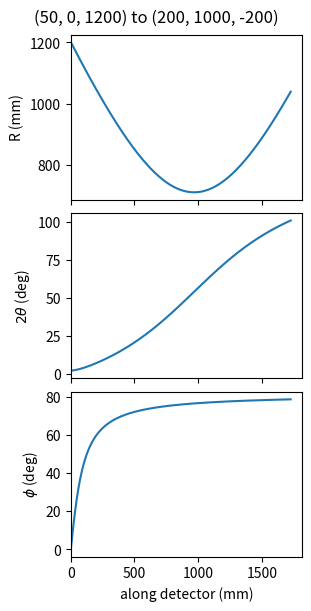

The script that saved this image:
# %%
import matplotlib.pyplot as plt
import numpy as np


# %%
def to_spherical(x, y, z):
    r = np.sqrt(x**2 + y**2 + z**2)

    # theta = arccos(z / (r)
    theta = np.arccos(z / r)
    phi = np.sign(y) * np.arccos(x / np.sqrt(x**2 + y**2))

    return r, theta, phi


def line_path(start, stop, npt=1024):
    return tuple(
        np.linspace(_start, _stop, npt)
        for _start, _stop in zip(start, stop, strict=True)
    )


# %%
start, stop = (50, 0, 1200), (200, 1000, -200)
x, y, z = line_path(start, stop)
r, theta, phi = to_spherical(x, y, z)

d = np.cumsum(
    np.hstack([0, np.sqrt(np.diff(x) ** 2 + np.diff(y) ** 2 + np.diff(z) ** 2)])
)

fig, (ax_r, ax_th, ax_phi) = plt.subplots(
    3, layout="constrained", sharex=True, figsize=(3, 6)
)

fig.suptitle(f"{start} to {stop}")
for data, ax, label in zip(
    (r, np.rad2deg(theta), np.rad2deg(phi)),
    (ax_r, ax_th, ax_phi),
    ("R (mm)", r"$2\theta$ (deg)", r"$\phi$ (deg)"),
    strict=True,
):
    ax.plot(d, data)
    ax.set_ylabel(label)

ax_phi.set_xlabel("along detector (mm)")
ax_phi.set_xlim(xmin=0)
plt.show()
